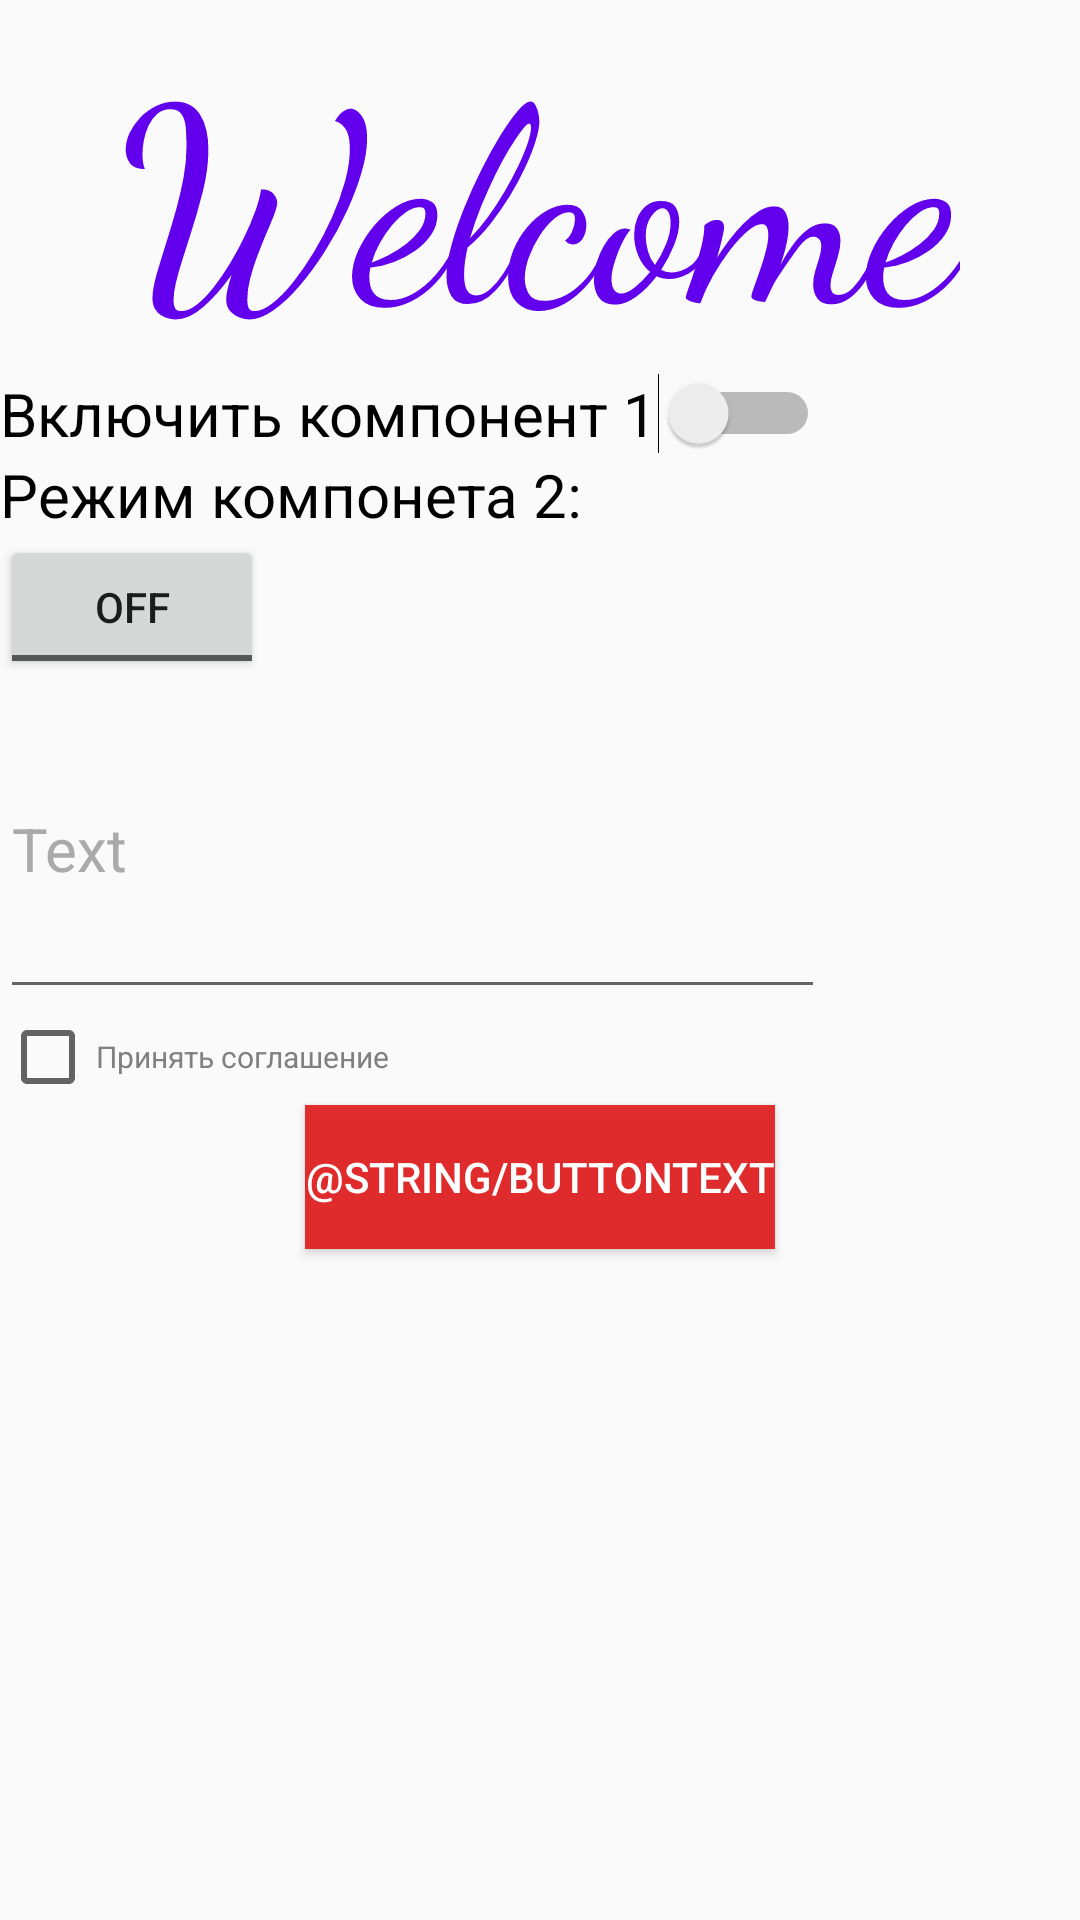

Android layout source for this screen:
<!-- AndroidManifest.xml: application theme Theme.Calculator -->
<!-- res/layout/test_layout_first.xml -->
<?xml version="1.0" encoding="utf-8"?>
<LinearLayout xmlns:android="http://schemas.android.com/apk/res/android"
    xmlns:tools="http://schemas.android.com/tools"
    android:layout_width="match_parent"
    android:layout_height="wrap_content"
    android:orientation="vertical"
    tools:context=".MainActivity">

    <TextView
        android:id="@+id/text1"
        android:layout_width="wrap_content"
        android:layout_height="wrap_content"
        android:layout_gravity="center"
        android:fontFamily="cursive"
        android:text="@string/text"
        android:textColor="@color/purple_500"
        android:textSize="90sp" />

    <Switch
        android:id="@+id/switch1"
        android:layout_width="wrap_content"
        android:layout_height="wrap_content"
        android:text="@string/switchText"
        android:textSize="20sp" />


    <TextView
        android:id="@+id/text2"
        android:layout_width="wrap_content"
        android:layout_height="wrap_content"
        android:text="@string/toggleButtonText"
        android:textSize="20sp"
        android:textColor="@color/black"/>

    <ToggleButton
        android:id="@+id/toggle_button1"
        android:layout_width="wrap_content"
        android:layout_height="wrap_content" />


    <EditText
        android:id="@+id/edit_text1"
        android:layout_width="275dp"
        android:layout_height="110dp"
        android:autofillHints="text"
        android:inputType="text"
        android:text="@string/editText"
        android:textColor="@android:color/darker_gray"
        android:textSize="20sp"
        tools:ignore="LabelFor" />

    <CheckBox
        android:id="@+id/checkbox1"
        android:layout_width="wrap_content"
        android:layout_height="wrap_content"
        android:text="@string/checkBoxText"
        android:textColor="@android:color/tertiary_text_light"
        android:textSize="10sp"
        tools:ignore="SmallSp" />

    <Button
        android:id="@+id/button1"
        android:layout_width="wrap_content"
        android:layout_height="wrap_content"
        android:layout_gravity="center"
        android:background="#EFE02020"
        android:text="@string/buttonText"
        android:textColor="#FFFFFF" />


</LinearLayout>
<!-- resources referenced by this layout -->
<resources>
  <color name="black">#FF000000</color>
  <color name="purple_500">#FF6200EE</color>
  <string name="checkBoxText">Принять соглашение</string>
  <string name="editText">Text</string>
  <string name="switchText">Включить компонент 1</string>
  <string name="text">Welcome</string>
  <string name="toggleButtonText">Режим компонета 2:</string>
  <style name="Theme.Calculator" parent="Theme.AppCompat.Light.DarkActionBar">
          
          <item name="colorPrimary">@color/purple_500</item>
          <item name="colorPrimaryDark">@color/purple_700</item>
          <item name="colorAccent">@color/teal_200</item>
          
      </style>
  <color name="purple_700">#FF3700B3</color>
  <color name="teal_200">#FF03DAC5</color>
</resources>
